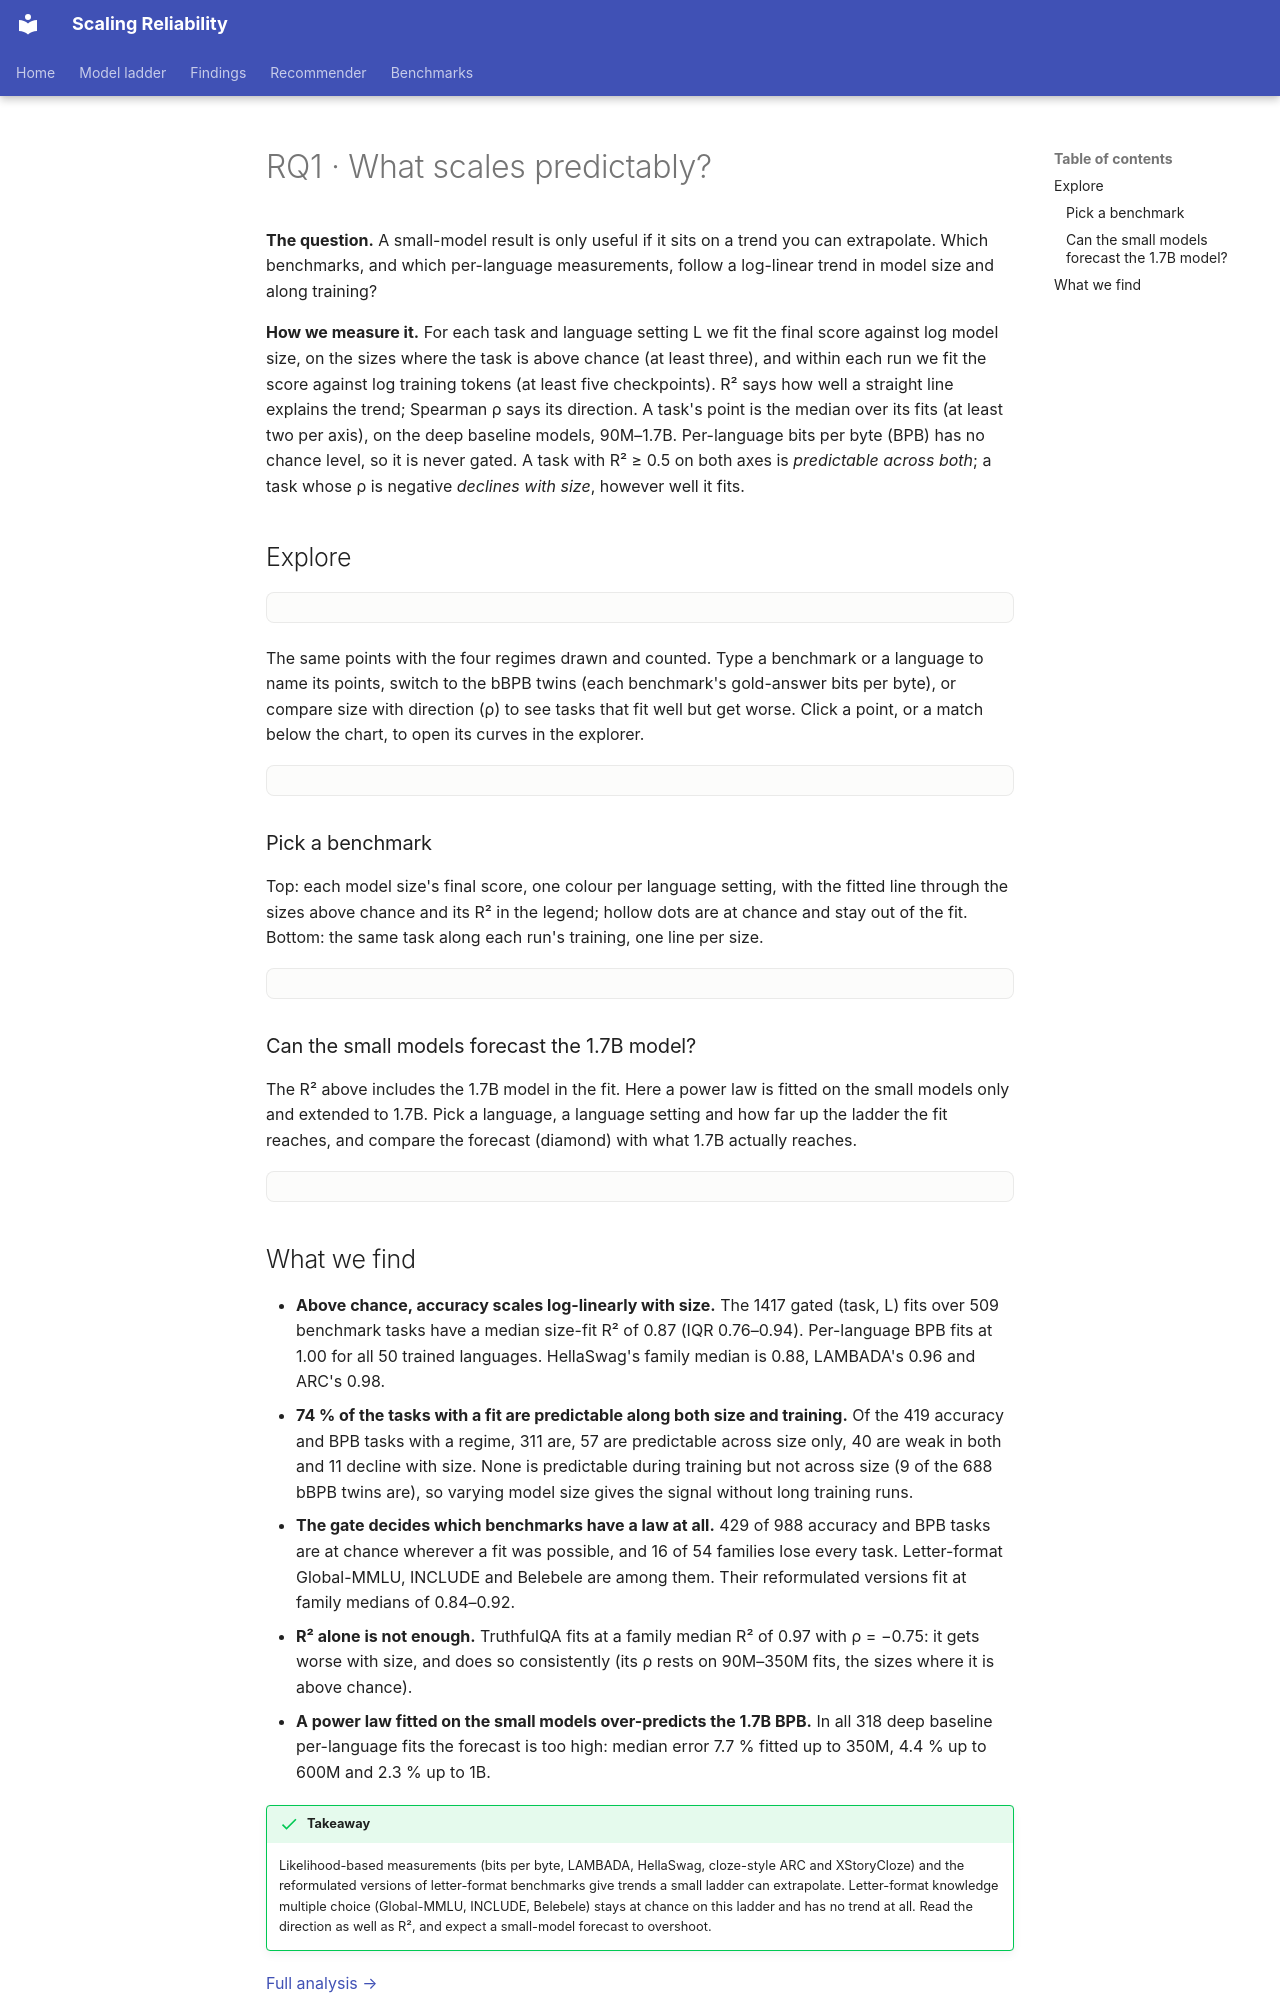

repository: mariagrandury/snr-multilingual · page: findings/scaling/index.html · generator: mkdocs

---
title: "RQ1 · Scaling"
---

# RQ1 · What scales predictably?

**The question.** A small-model result is only useful if it sits on a trend
you can extrapolate. Which benchmarks, and which per-language measurements,
follow a log-linear trend in model size and along training?

**How we measure it.** For each task and language setting L we fit the final
score against log model size, on the sizes where the task is above chance (at
least three), and within each run we fit the score against log training
tokens (at least five checkpoints). R² says how well a straight line explains
the trend; Spearman ρ says its direction. A task's point is the median over
its fits (at least two per axis), on the deep baseline models, 90M–1.7B. Per-language
bits per byte (BPB) has no chance level, so it is never gated. A task with
R² ≥ 0.5 on both axes is *predictable across both*; a task whose ρ is negative
*declines with size*, however well it fits.

## Explore

<div class="viz" data-viz="scaling"></div>

The same points with the four regimes drawn and counted. Type a benchmark or
a language to name its points, switch to the bBPB twins (each benchmark's
gold-answer bits per byte), or compare size with direction (ρ) to see tasks
that fit well but get worse. Click a point, or a match below the chart, to
open its curves in the explorer.

<div class="viz" data-viz="scalingQuadrant"></div>

### Pick a benchmark

Top: each model size's final score, one colour per language setting, with the
fitted line through the sizes above chance and its R² in the legend; hollow
dots are at chance and stay out of the fit. Bottom: the same task along each
run's training, one line per size.

<div class="viz" data-viz="scalingCurves"></div>

### Can the small models forecast the 1.7B model?

The R² above includes the 1.7B model in the fit. Here a power law is fitted
on the small models only and extended to 1.7B. Pick a language, a language
setting and how far up the ladder the fit reaches, and compare the forecast
(diamond) with what 1.7B actually reaches.

<div class="viz" data-viz="scalingForecast"></div>
